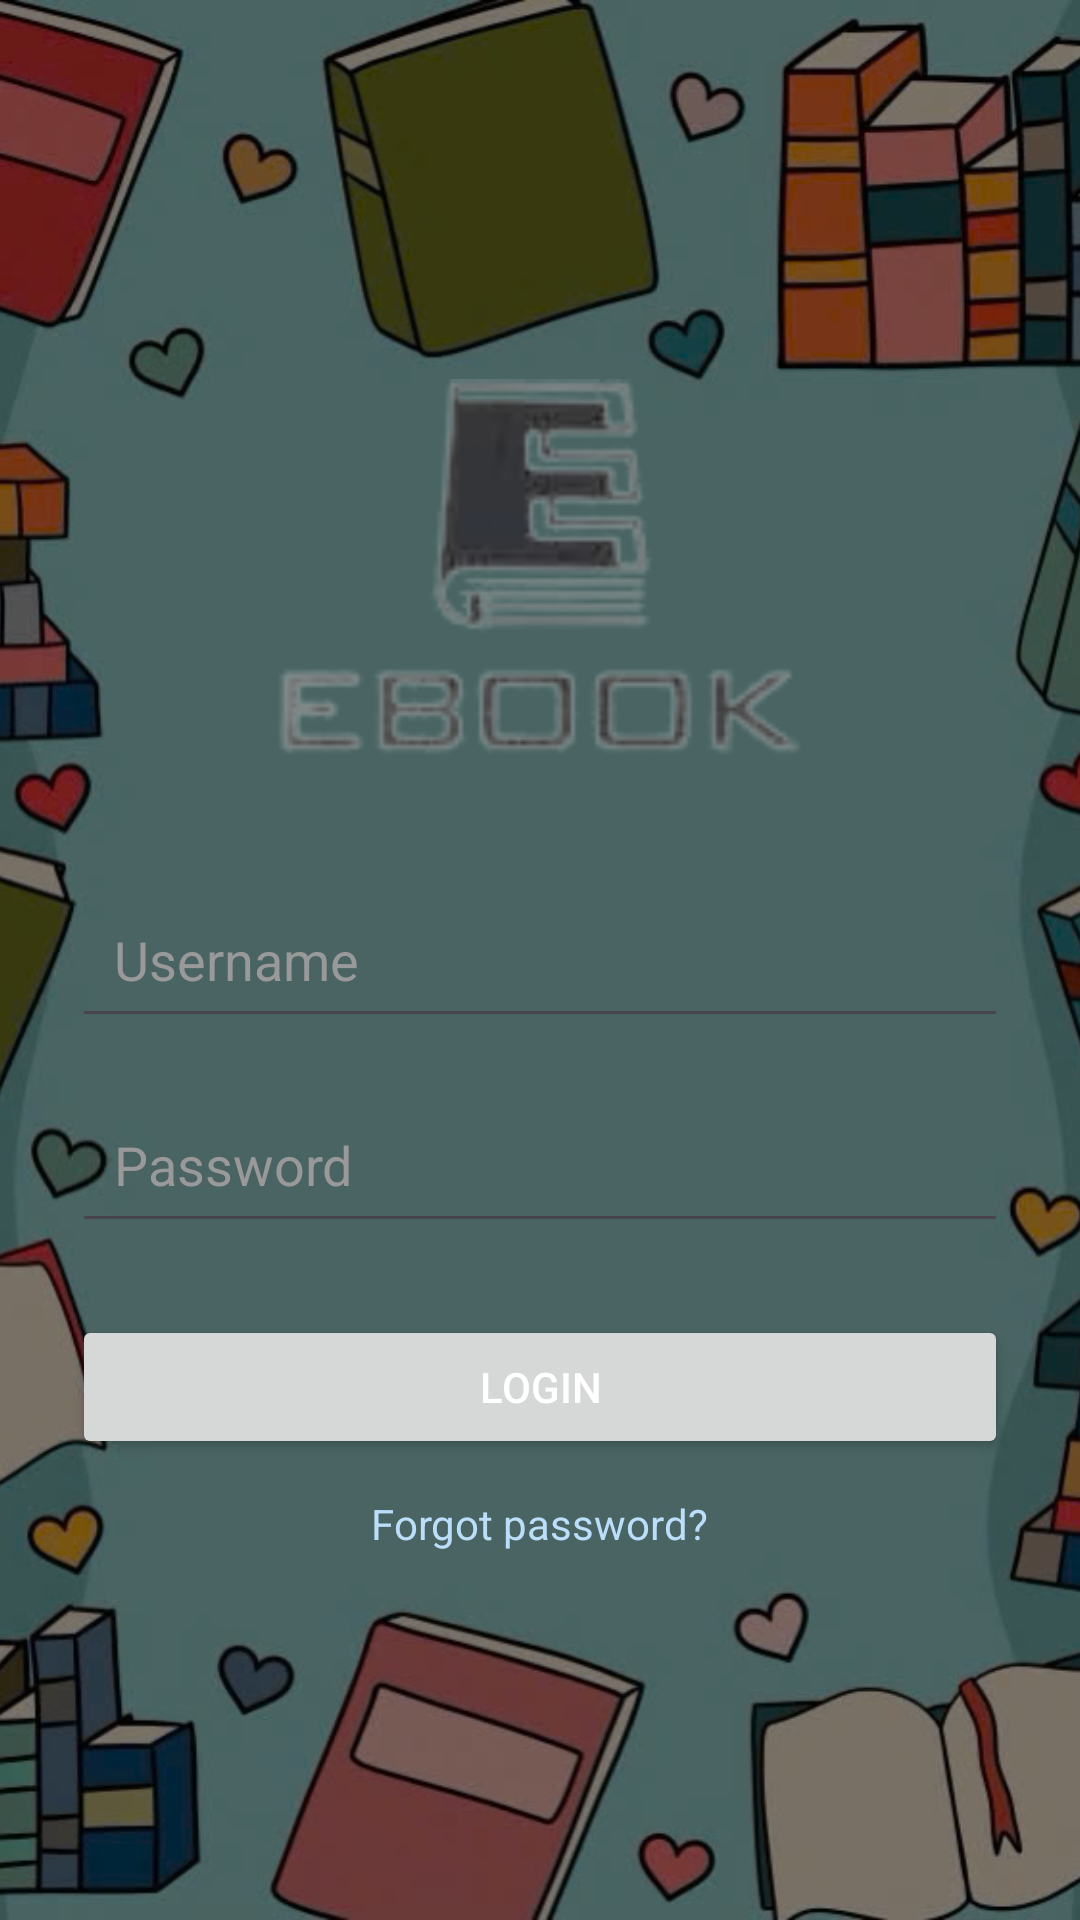

The Android layout XML behind this screen, and the referenced resources:
<!-- AndroidManifest.xml: application theme Theme.App_Ebook -->
<!-- res/layout/activity_login.xml -->
<RelativeLayout xmlns:android="http://schemas.android.com/apk/res/android"
    android:layout_width="match_parent"
    android:layout_height="match_parent">

    
    <ImageView
        android:id="@+id/bgImage"
        android:layout_width="match_parent"
        android:layout_height="match_parent"
        android:scaleType="centerCrop"
        android:src="@drawable/login_bg"/>

    
    <View
        android:id="@+id/overlay"
        android:layout_width="match_parent"
        android:layout_height="match_parent"
        android:background="#80000000"/>

    
    <LinearLayout
        android:orientation="vertical"
        android:gravity="center"
        android:layout_centerInParent="true"
        android:padding="24dp"
        android:layout_width="match_parent"
        android:layout_height="wrap_content">

        
        <ImageView
            android:id="@+id/logo"
            android:layout_width="187dp"
            android:layout_height="139dp"
            android:layout_gravity="center"
            android:contentDescription="EBOOK Logo"
            android:src="@drawable/logo" />

        

        
        <EditText
            android:id="@+id/editTextUsername"
            android:layout_width="match_parent"
            android:layout_height="wrap_content"
            android:hint="Username"
            android:padding="14dp"
            android:textColorHint="#999"
            android:textColor="@color/black"
            android:layout_marginTop="32dp"/>

        
        <EditText
            android:id="@+id/editTextPassword"
            android:layout_width="match_parent"
            android:layout_height="wrap_content"
            android:hint="Password"
            android:padding="14dp"
            android:inputType="textPassword"
            android:textColorHint="#999"
            android:textColor="#000"
            android:layout_marginTop="16dp"/>

        
        <Button
            android:id="@+id/buttonLogin"
            android:layout_width="match_parent"
            android:layout_height="wrap_content"
            android:text="Login"
            android:textColor="#FFF"
            android:layout_marginTop="24dp"
            android:padding="14dp"/>

        
        <TextView
            android:id="@+id/tvForgot"
            android:layout_width="wrap_content"
            android:layout_height="wrap_content"
            android:text="Forgot password?"
            android:textColor="#BBDEFB"
            android:textSize="14sp"
            android:layout_marginTop="12dp"
            android:layout_gravity="center"/>

    </LinearLayout>
</RelativeLayout>
<!-- resources referenced by this layout -->
<resources>
  <!-- drawable login_bg: png bitmap (drawable, 555323 bytes) -->
  <!-- drawable logo: png bitmap (drawable, 14135 bytes) -->
  <style name="Theme.App_Ebook" parent="Base.Theme.App_Ebook" />
  <style name="Base.Theme.App_Ebook" parent="Theme.Material3.DayNight.NoActionBar">
          
          
      </style>
  <!-- not gathered from this repository: default colours our renderer supplied (Android Studio template values) -->
  <color name="black">#FF000000</color>
</resources>
